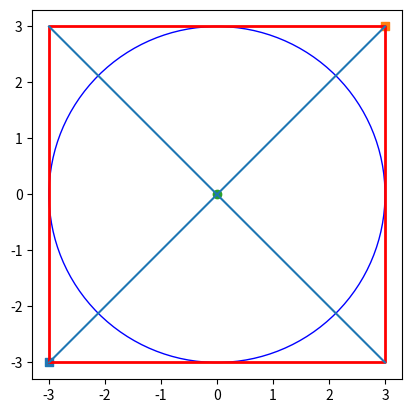

Reproduce this figure in Python.
import matplotlib.pyplot as plt
import matplotlib.lines as lines
from matplotlib.patches import Circle

fig, ax = plt.subplots()

kolo = Circle((0, 0), 3, fill=False, edgecolor='blue')
ax.add_patch(kolo)

lx = (-3, 3, 3, -3, -3)
ly = (-3, -3, 3, 3, -3)

kwadrat = lines.Line2D(lx, ly, lw=2, color='red')
ax.add_line(kwadrat)

przek1 = lines.Line2D((-3, 3), (-3, 3))
przek2 = lines.Line2D((-3, 3), (3, -3))
ax.add_line(przek1)
ax.add_line(przek2)

ax.scatter(-3, -3, marker='s')
ax.scatter(3, 3, marker='s')
ax.scatter(0, 0, marker='o')

plt.axis('scaled')
plt.show()